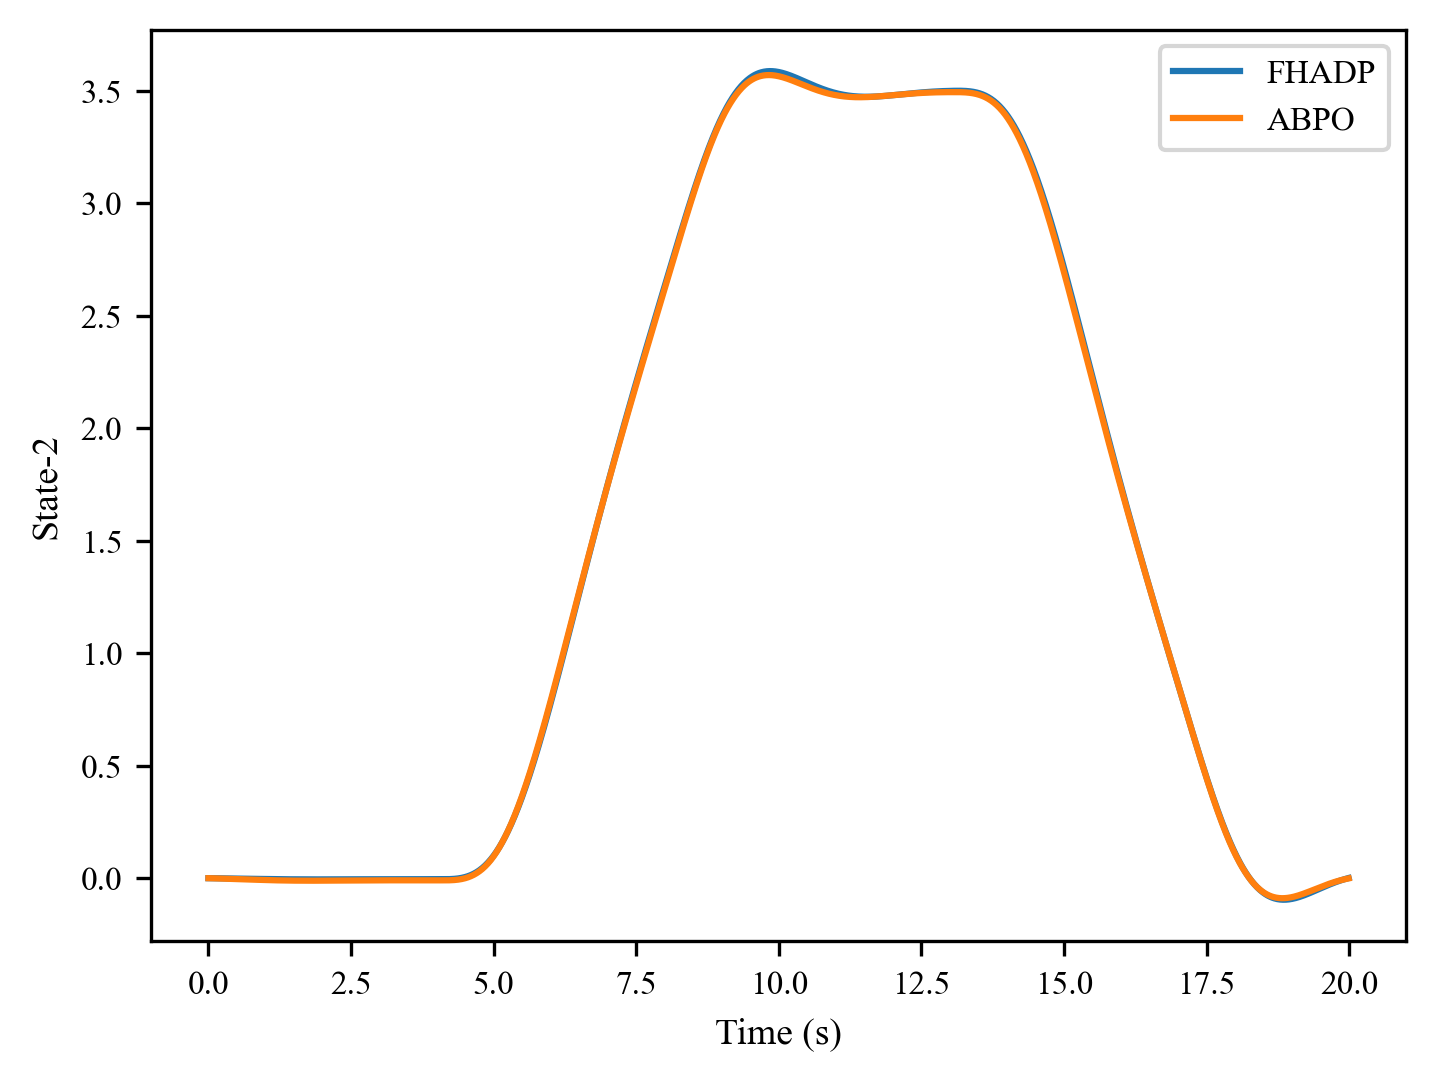

The file beside this chart, header and first rows:
, 0, 1, 2, 3, 4, 5, 6, 7, 8, 9, 10, 11, 12, 13, 14, 15, 16, 17, 18, 19, 20, 21, 22
0, 0.0, 0.0, -3.9414995e-06, -2.218741e-05, -4.3957458e-05, -6.9857655e-05, -9.803548e-05, -0.0001278, -0.0001586, -0.00019, -0.0002217, -0.0002536, -0.0002855, -0.0003174, -0.0003493, -0.0003811, -0.0004129, -0.0004447, -0.0004765, -0.0005082, -0.0005401, -0.000572, -0.000604
1, 0.0, 0.0, -3.138282e-05, -8.190528e-05, -0.000143, -0.0002116, -0.0002851, -0.0003614, -0.0004395, -0.0005184, -0.0005976, -0.0006768, -0.0007557, -0.0008342, -0.0009123, -0.0009901, -0.001067, -0.001144, -0.001221, -0.001298, -0.001374, -0.001451, -0.001527
2, 0.0, 0.0, 0.0, 0.0, 0.0, 0.0, 0.0, 0.0, 0.0, 0.0, 0.0, 0.0, 0.0, 0.0, 0.0, 0.0, 0.0, 0.0, 0.0, 0.0, 0.0, 0.0, 0.0
